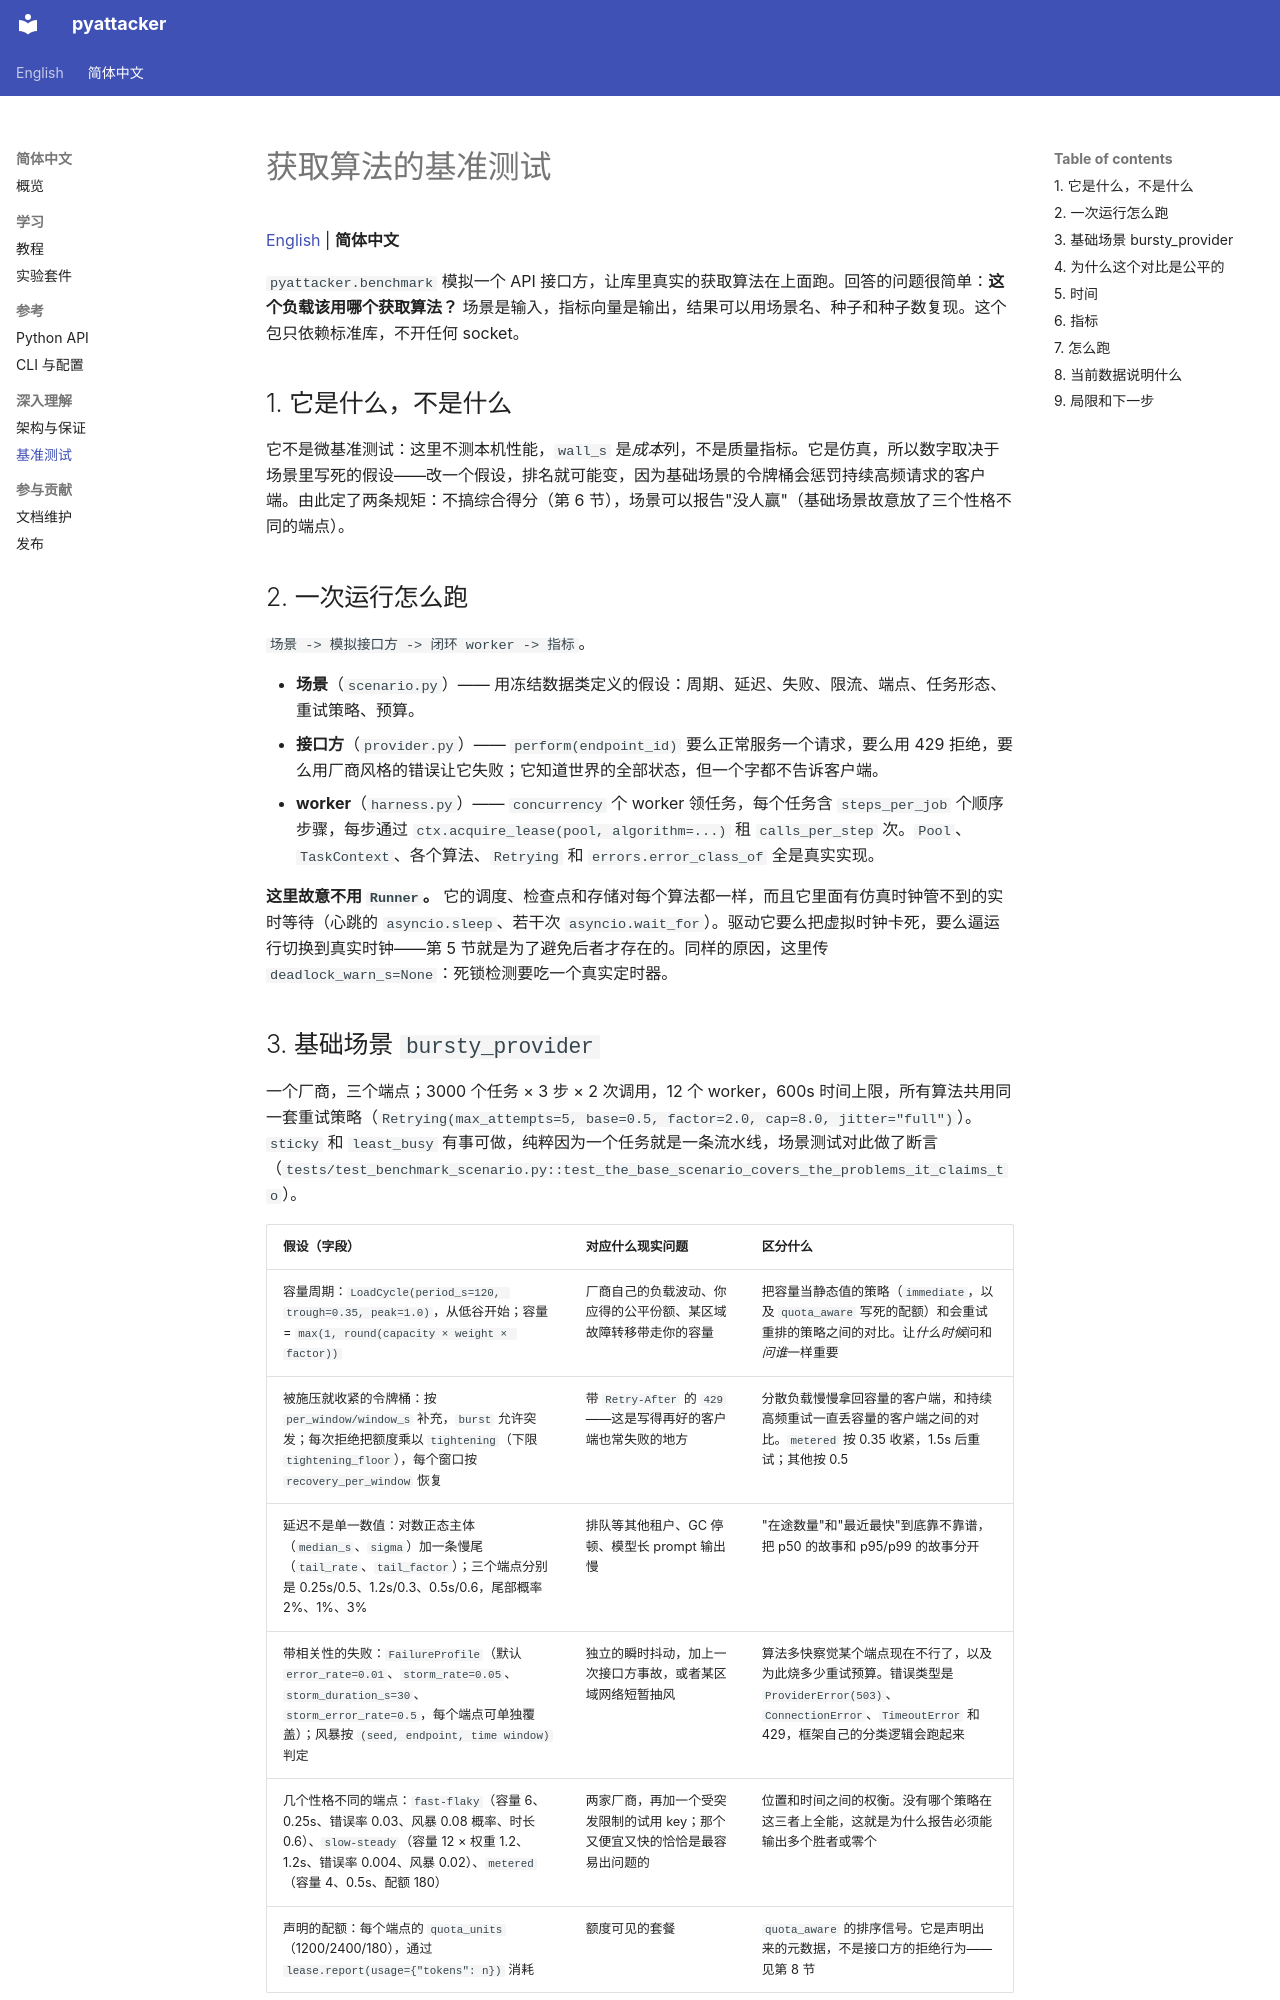

repository: Hazer-BJTU/pyattacker · page: zh-CN/benchmark/index.html · generator: mkdocs

# 获取算法的基准测试

[English](../benchmark.md) | **简体中文**

`pyattacker.benchmark` 模拟一个 API 接口方，让库里真实的获取算法在上面跑。回答的问题很简单：**这个负载该用哪个获取算法？** 场景是输入，指标向量是输出，结果可以用场景名、种子和种子数复现。这个包只依赖标准库，不开任何 socket。

## 1. 它是什么，不是什么

它不是微基准测试：这里不测本机性能，`wall_s` 是*成本*列，不是质量指标。它是仿真，所以数字取决于场景里写死的假设——改一个假设，排名就可能变，因为基础场景的令牌桶会惩罚持续高频请求的客户端。由此定了两条规矩：不搞综合得分（第 6 节），场景可以报告"没人赢"（基础场景故意放了三个性格不同的端点）。

## 2. 一次运行怎么跑

`场景 -> 模拟接口方 -> 闭环 worker -> 指标`。

* **场景**（`scenario.py`）—— 用冻结数据类定义的假设：周期、延迟、失败、限流、端点、任务形态、重试策略、预算。
* **接口方**（`provider.py`）—— `perform(endpoint_id)` 要么正常服务一个请求，要么用 429 拒绝，要么用厂商风格的错误让它失败；它知道世界的全部状态，但一个字都不告诉客户端。
* **worker**（`harness.py`）—— `concurrency` 个 worker 领任务，每个任务含 `steps_per_job` 个顺序步骤，每步通过 `ctx.acquire_lease(pool, algorithm=...)` 租 `calls_per_step` 次。`Pool`、`TaskContext`、各个算法、`Retrying` 和 `errors.error_class_of` 全是真实实现。

**这里故意不用 `Runner`。** 它的调度、检查点和存储对每个算法都一样，而且它里面有仿真时钟管不到的实时等待（心跳的 `asyncio.sleep`、若干次 `asyncio.wait_for`）。驱动它要么把虚拟时钟卡死，要么逼运行切换到真实时钟——第 5 节就是为了避免后者才存在的。同样的原因，这里传 `deadlock_warn_s=None`：死锁检测要吃一个真实定时器。

## 3. 基础场景 `bursty_provider`

一个厂商，三个端点；3000 个任务 × 3 步 × 2 次调用，12 个 worker，600s 时间上限，所有算法共用同一套重试策略（`Retrying(max_attempts=5, base=0.5, factor=2.0, cap=8.0, jitter="full")`）。`sticky` 和 `least_busy` 有事可做，纯粹因为一个任务就是一条流水线，场景测试对此做了断言（`tests/test_benchmark_scenario.py::test_the_base_scenario_covers_the_problems_it_claims_to`）。

| 假设（字段） | 对应什么现实问题 | 区分什么 |
|---|---|---|
| 容量周期：`LoadCycle(period_s=120, trough=0.35, peak=1.0)`，从低谷开始；容量 = `max(1, round(capacity × weight × factor))` | 厂商自己的负载波动、你应得的公平份额、某区域故障转移带走你的容量 | 把容量当静态值的策略（`immediate`，以及 `quota_aware` 写死的配额）和会重试重排的策略之间的对比。让*什么时候*问和*问谁*一样重要 |
| 被施压就收紧的令牌桶：按 `per_window/window_s` 补充，`burst` 允许突发；每次拒绝把额度乘以 `tightening`（下限 `tightening_floor`），每个窗口按 `recovery_per_window` 恢复 | 带 `Retry-After` 的 `429`——这是写得再好的客户端也常失败的地方 | 分散负载慢慢拿回容量的客户端，和持续高频重试一直丢容量的客户端之间的对比。`metered` 按 0.35 收紧，1.5s 后重试；其他按 0.5 |
| 延迟不是单一数值：对数正态主体（`median_s`、`sigma`）加一条慢尾（`tail_rate`、`tail_factor`）；三个端点分别是 0.25s/0.5、1.2s/0.3、0.5s/0.6，尾部概率 2%、1%、3% | 排队等其他租户、GC 停顿、模型长 prompt 输出慢 | "在途数量"和"最近最快"到底靠不靠谱，把 p50 的故事和 p95/p99 的故事分开 |
| 带相关性的失败：`FailureProfile`（默认 `error_rate=0.01`、`storm_rate=0.05`、`storm_duration_s=30`、`storm_error_rate=0.5`，每个端点可单独覆盖）；风暴按 `(seed, endpoint, time window)` 判定 | 独立的瞬时抖动，加上一次接口方事故，或者某区域网络短暂抽风 | 算法多快察觉某个端点现在不行了，以及为此烧多少重试预算。错误类型是 `ProviderError(503)`、`ConnectionError`、`TimeoutError` 和 429，框架自己的分类逻辑会跑起来 |
| 几个性格不同的端点：`fast-flaky`（容量 6、0.25s、错误率 0.03、风暴 0.08 概率、时长 0.6）、`slow-steady`（容量 12 × 权重 1.2、1.2s、错误率 0.004、风暴 0.02）、`metered`（容量 4、0.5s、配额 180） | 两家厂商，再加一个受突发限制的试用 key；那个又便宜又快的恰恰是最容易出问题的 | 位置和时间之间的权衡。没有哪个策略在这三者上全能，这就是为什么报告必须能输出多个胜者或零个 |
| 声明的配额：每个端点的 `quota_units`（1200/2400/180），通过 `lease.report(usage={"tokens": n})` 消耗 | 额度可见的套餐 | `quota_aware` 的排序信号。它是声明出来的元数据，不是接口方的拒绝行为——见第 8 节 |
